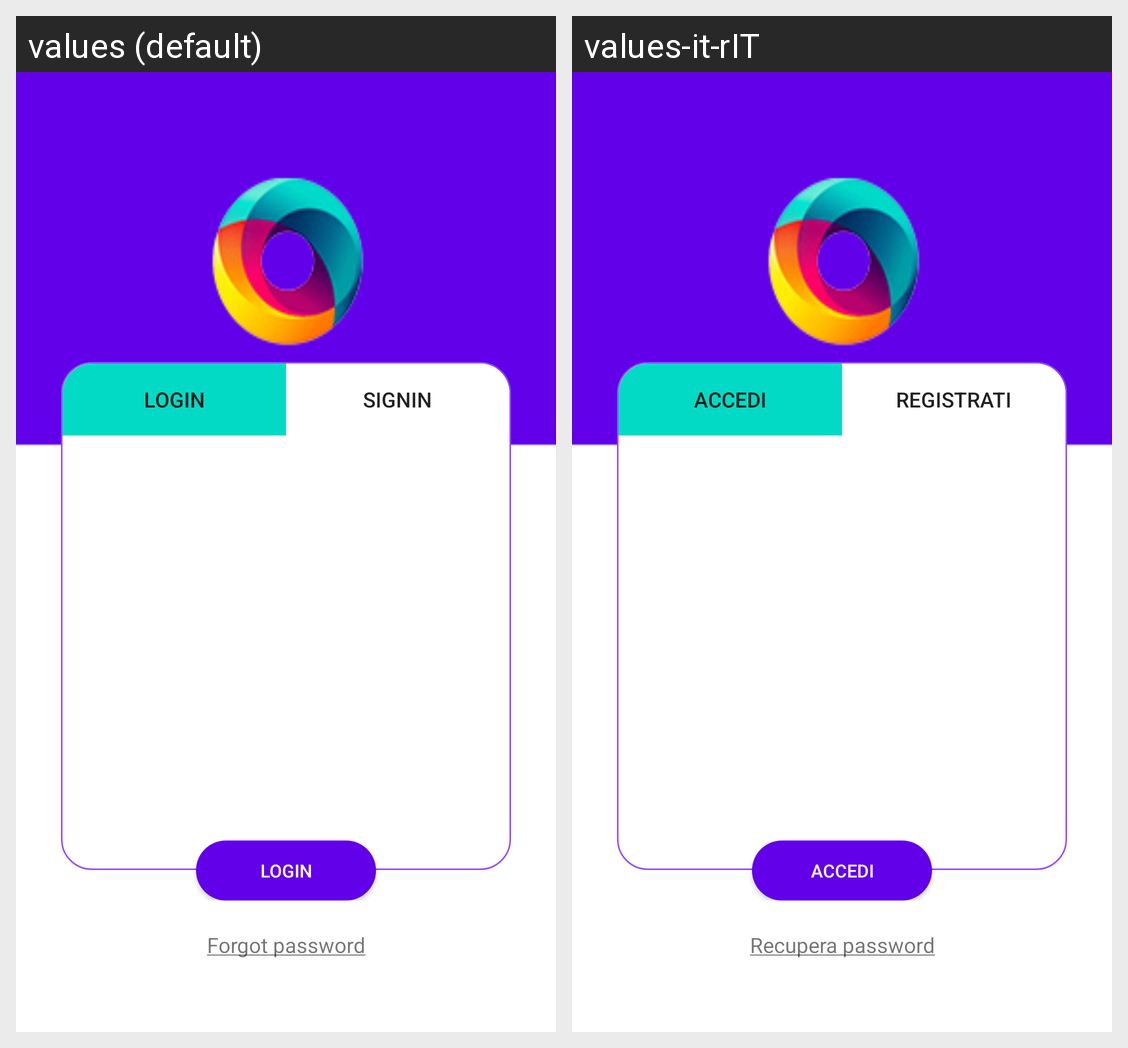

For this localized Android screen grid, give each drawn string resource with its value in every locale shown.
Android screen res/layout/activity_login.xml rendered under 2 locales, left to right: values (default), values-it-rIT. Device: Nexus 5 (rendered at 1080×1920; each locale shown at half size, 540×960, under a caption strip naming it); theme AppTheme.
Strings drawn on this screen, with the default value and each locale's value (text and hints the layout hard-codes, and strings that could not be matched under every locale, appear in the picture but are not listed):

login
  values: LOGIN
  values-it-rIT: ACCEDI

signin
  values: SIGNIN
  values-it-rIT: REGISTRATI

forget_pssw_capitalize
  values: Forgot password
  values-it-rIT: Recupera password
